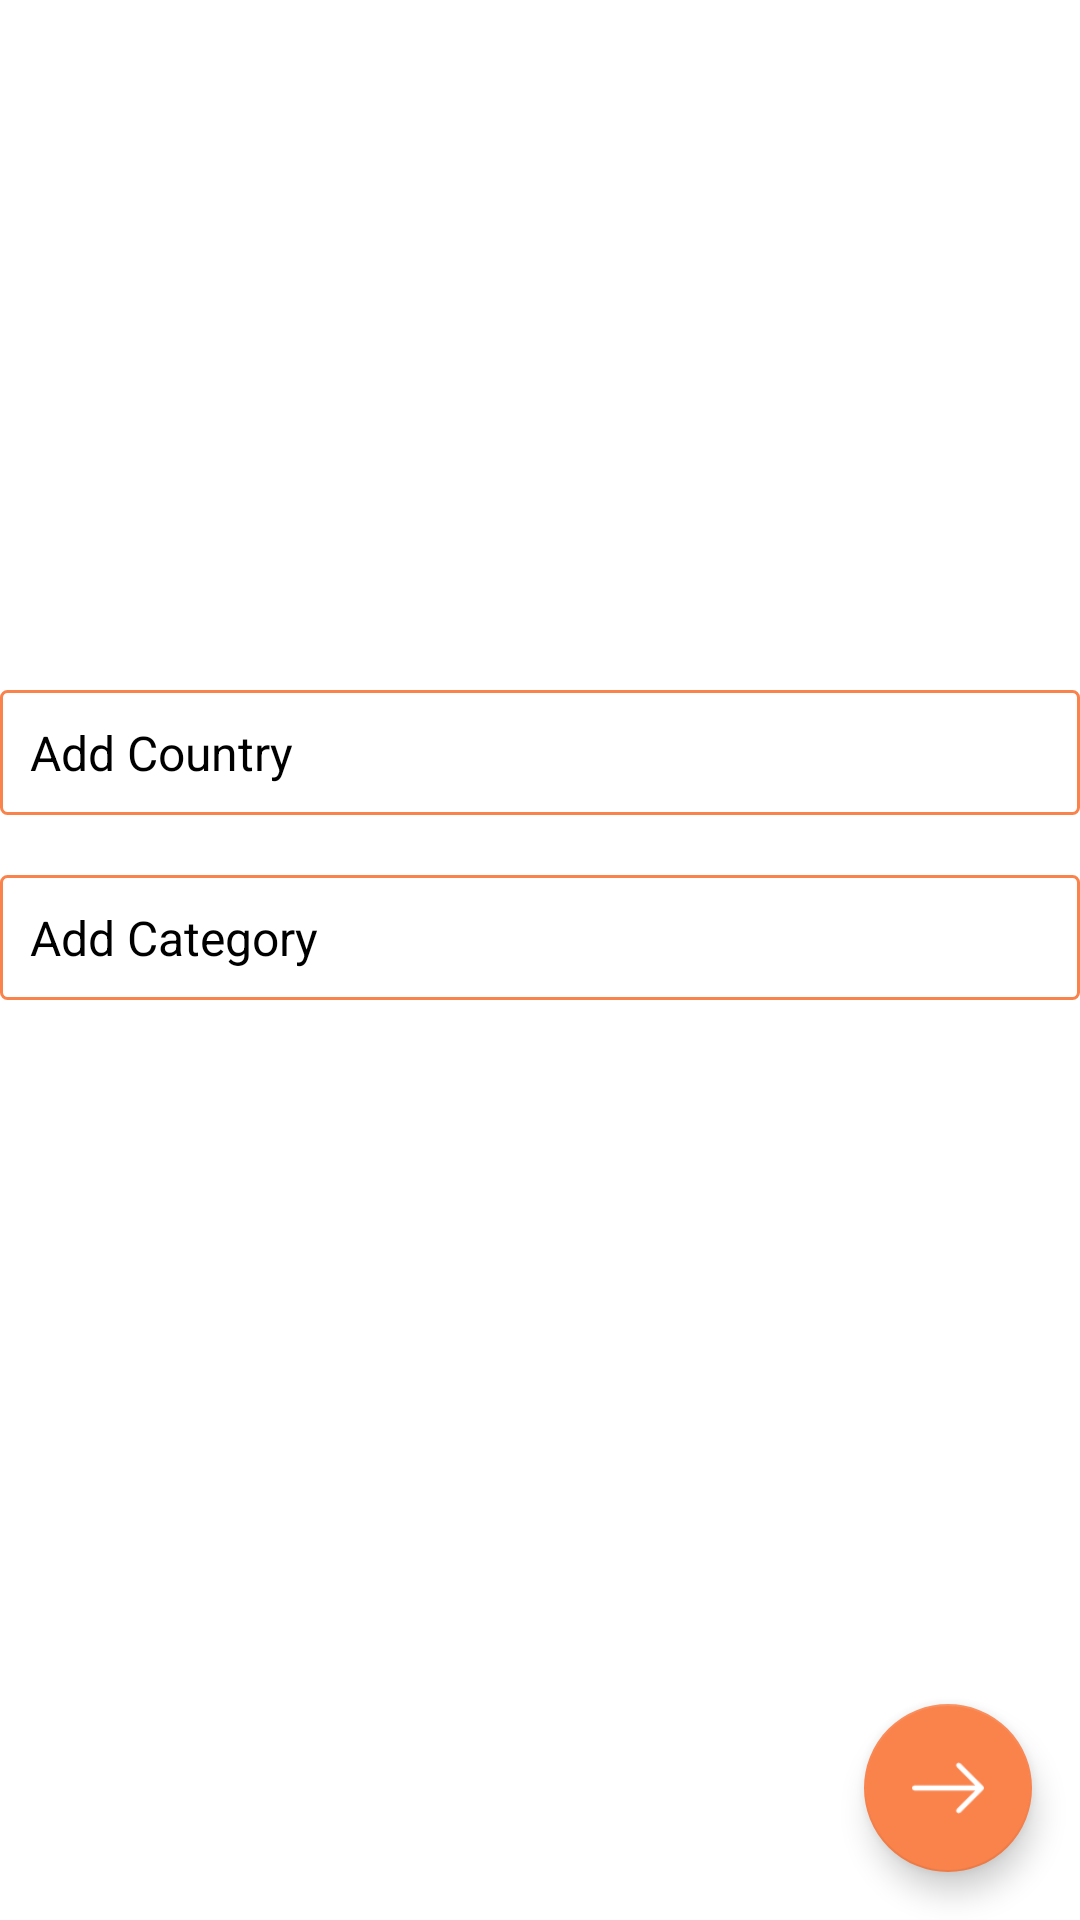

Write the Android layout XML for this screen, with the resource values it uses.
<!-- AndroidManifest.xml: application theme AppTheme -->
<!-- res/layout/add_fragment_search2.xml -->
<?xml version="1.0" encoding="utf-8"?>
<FrameLayout xmlns:android="http://schemas.android.com/apk/res/android"
    android:layout_width="fill_parent"
    android:layout_height="fill_parent"
    xmlns:app="http://schemas.android.com/apk/res-auto"
    android:background="#ffffff"
    android:clickable="true"
    android:id="@+id/search2">
    <LinearLayout
        android:id="@+id/login_layout"
        android:layout_width="fill_parent"
        android:layout_height="wrap_content"
        android:orientation="vertical"
        android:layout_marginTop="230dp"
        android:layout_above="@+id/signupText"
        android:layout_below="@+id/linearLayout">

        <EditText
            android:id="@+id/country_search2"
            android:singleLine="true"
            android:layout_width="fill_parent"
            android:layout_height="wrap_content"
            android:background="@drawable/custom_edittext"
            android:gravity="center_vertical"
            android:hint="Add Country"
            android:inputType="text"
            android:padding="10dp"
            android:textSize="16sp"
            android:textColor="#000"
            android:textColorHint="#000" />
        <EditText
            android:id="@+id/category_search2"
            android:singleLine="true"
            android:layout_width="fill_parent"
            android:layout_height="wrap_content"
            android:background="@drawable/custom_edittext"
            android:gravity="center_vertical"
            android:hint="Add Category"
            android:layout_marginTop="20dp"
            android:inputType="text"
            android:padding="10dp"
            android:textSize="16sp"
            android:textColor="#000"
            android:textColorHint="#000" />
    </LinearLayout>
    <android.support.design.widget.FloatingActionButton
        android:id="@+id/fab1"
        android:layout_width="wrap_content"
        android:layout_height="wrap_content"
        app:backgroundTint="#fa824b"
        android:layout_margin="@dimen/fab_margin"
        android:layout_gravity="bottom|end"
        android:src="@drawable/next"
        android:clickable="true"/>
</FrameLayout>
<!-- resources referenced by this layout -->
<resources>
  <dimen name="fab_margin">16dp</dimen>
  
      //for onecard
  <!-- drawable custom_edittext (drawable) -->
  <?xml version="1.0" encoding="utf-8"?>
  <selector xmlns:android="http://schemas.android.com/apk/res/android">
      <item>
          <shape>
              <gradient android:angle="90"
                  android:endColor="#ffffff"
                  android:startColor="#ffffff"
                  android:type="linear" />
  
              <stroke
                  android:width="1dp"
                  android:color="#fa824b" />
  
              <corners
                  android:radius="2dp" />
  
              <padding
                  android:bottom="3dp"
                  android:left="3dp"
                  android:right="3dp"
                  android:top="3dp" />
          </shape>
      </item>
  </selector>
  <!-- drawable next: png bitmap (drawable-xxhdpi, 509 bytes) -->
  <style name="AppTheme" parent="Theme.AppCompat.Light.NoActionBar">
          
          <item name="colorPrimary">@color/colorPrimary</item>
          <item name="colorPrimaryDark">@color/colorPrimaryDark</item>
          <item name="colorAccent">@color/colorAccent</item>
      </style>
  <color name="colorPrimary">#ff661f</color>
  <color name="colorPrimaryDark">#f56505</color>
  <color name="colorAccent">#FF4081</color>
</resources>
